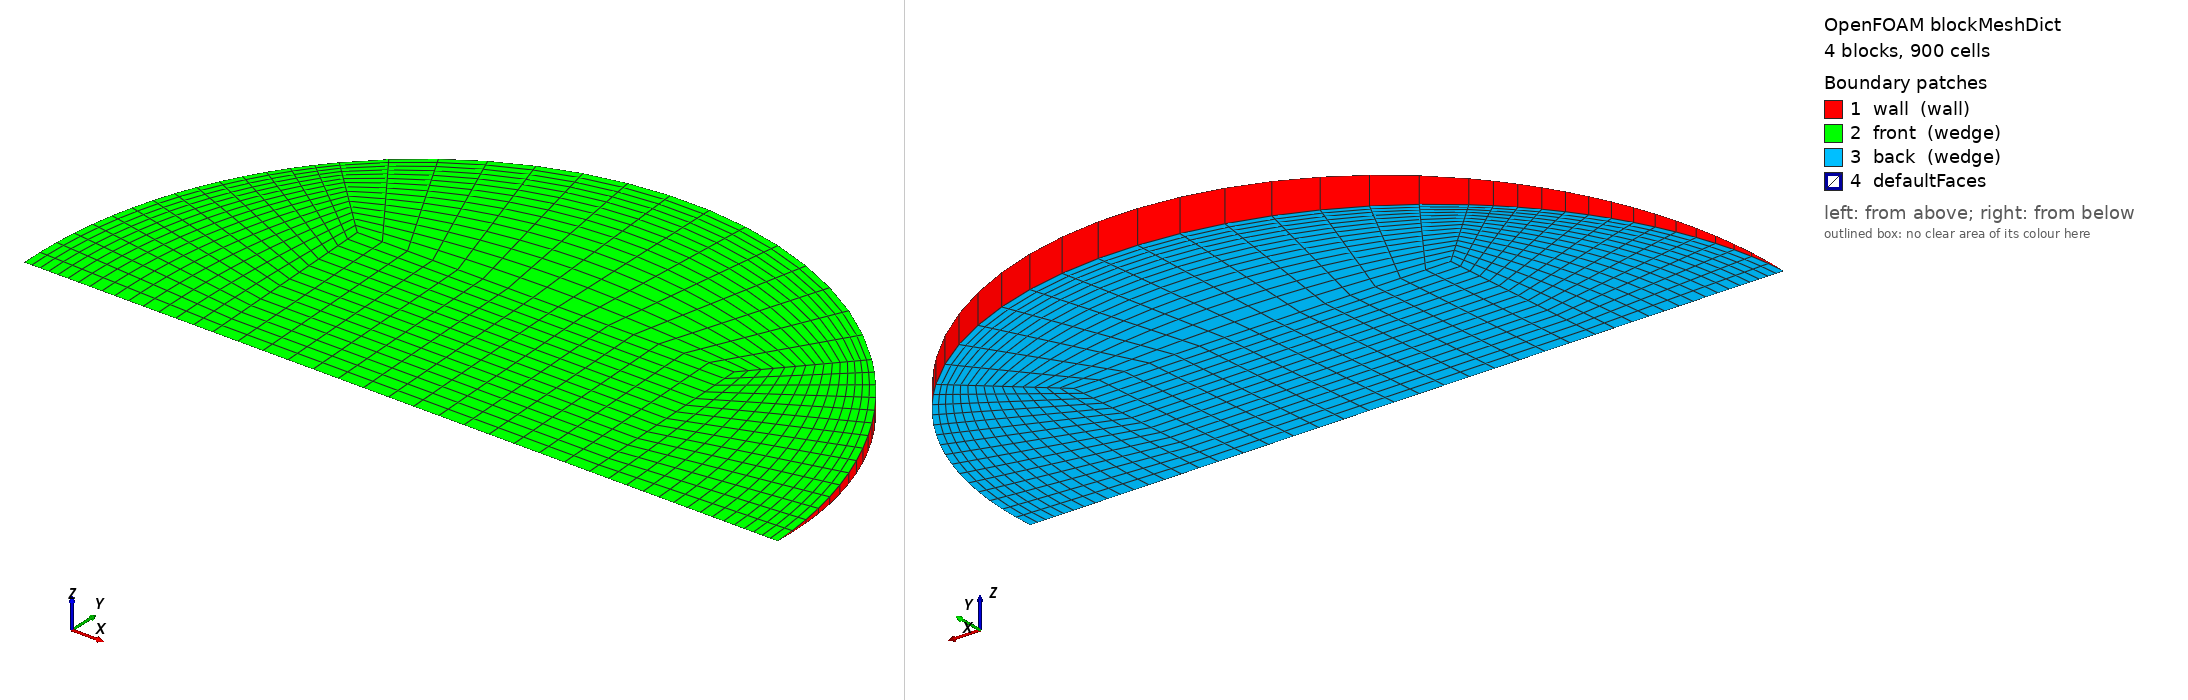

OpenFOAM case: the mesh blockMesh builds from blockMeshDict, 4 block(s), 900 cells. Boundary patches (legend numbers): 1 wall (wall), 2 front (wedge), 3 back (wedge), 4 defaultFaces. Left view from above one corner, right view from below the opposite corner. Boundary conditions: 1 field file(s) under 0/; 3 of 4 drawn patches have an entry in a shipped field file.

=== system/blockMeshDict ===
/*--------------------------------*- C++ -*----------------------------------*\
  =========                 |
  \\      /  F ield         | OpenFOAM: The Open Source CFD Toolbox
   \\    /   O peration     | Objective 2 (Rajasthan) PCM capsule CFD
    \\  /    A nd           | generated by make_case.py -- edit the generator,
     \\/     M anipulation  | not this file
\*---------------------------------------------------------------------------*/
FoamFile
{
    version     2.0;
    format      ascii;
    class       dictionary;
    object      blockMeshDict;
}
// * * * * * * * * * * * * * * * * * * * * * * * * * * * * * * * * * * * * * //

scale   1;
vertices
(
    (-0.0176685847 0 -0)
    (0.0176685847 0 -0)
    (0.0176685847 0.0176517681 -0.00077069284)
    (-0.0176685847 0.0176517681 -0.00077069284)
    (0.0176685847 0.0176517681 0.00077069284)
    (-0.0176685847 0.0176517681 0.00077069284)
    (0.0353371694 0 -0)
    (0.0249871521 0.0249633699 -0.00108992427)
    (0.0249871521 0.0249633699 0.00108992427)
    (-0.0249871521 0.0249633699 -0.00108992427)
    (-0.0249871521 0.0249633699 0.00108992427)
    (-0.0353371694 0 -0)
);

blocks
(
    // core
    hex (0 1 2 3 0 1 4 5) (15 15 1) simpleGrading (1 1 1)
    // right
    hex (1 6 7 2 1 6 8 4) (15 15 1) simpleGrading (0.4 1 1)
    // top
    hex (3 2 7 9 5 4 8 10) (15 15 1) simpleGrading (1 0.4 1)
    // left
    hex (11 0 3 9 11 0 5 10) (15 15 1) simpleGrading (2.5 1 1)
);

edges
(
    arc 6 7 (0.0326472875 0.0135100784 -0.000589862763)
    arc 6 8 (0.0326472875 0.0135100784 0.000589862763)
    arc 7 9 (2.16377757e-18 0.0353035362 -0.00154138568)
    arc 8 10 (2.16377757e-18 0.0353035362 0.00154138568)
    arc 9 11 (-0.0326472875 0.0135100784 -0.000589862763)
    arc 10 11 (-0.0326472875 0.0135100784 0.000589862763)
);

boundary
(
    wall
    {
        type wall;
        faces
        (
            (6 7 8 6)
            (7 9 10 8)
            (9 11 11 10)
        );
    }
    front
    {
        type wedge;
        faces
        (
            (0 1 4 5)
            (1 6 8 4)
            (5 4 8 10)
            (11 0 5 10)
        );
    }
    back
    {
        type wedge;
        faces
        (
            (0 1 2 3)
            (1 6 7 2)
            (3 2 7 9)
            (11 0 3 9)
        );
    }
);

mergePatchPairs
(
);

// ************************************************************************* //


=== 0/T ===
/*--------------------------------*- C++ -*----------------------------------*\
  =========                 |
  \\      /  F ield         | OpenFOAM: The Open Source CFD Toolbox
   \\    /   O peration     | Objective 2 (Rajasthan) PCM capsule CFD
    \\  /    A nd           | generated by make_case.py -- edit the generator,
     \\/     M anipulation  | not this file
\*---------------------------------------------------------------------------*/
FoamFile
{
    version     2.0;
    format      ascii;
    class       volScalarField;
    object      T;
}
// * * * * * * * * * * * * * * * * * * * * * * * * * * * * * * * * * * * * * //


dimensions      [0 0 0 1 0 0 0];
internalField   uniform 302.95;

boundaryField
{
    wall
    {
        type            externalWallHeatFluxTemperature;
        mode            coefficient;
        Ta              constant 337.799;
        h               constant 101.17;
        thicknessLayers (0.0008);
        kappaLayers     (205);
        kappaMethod     fluidThermo;
        value           uniform 302.95;
    }
    front { type wedge; }
    back  { type wedge; }
}

// ************************************************************************* //
